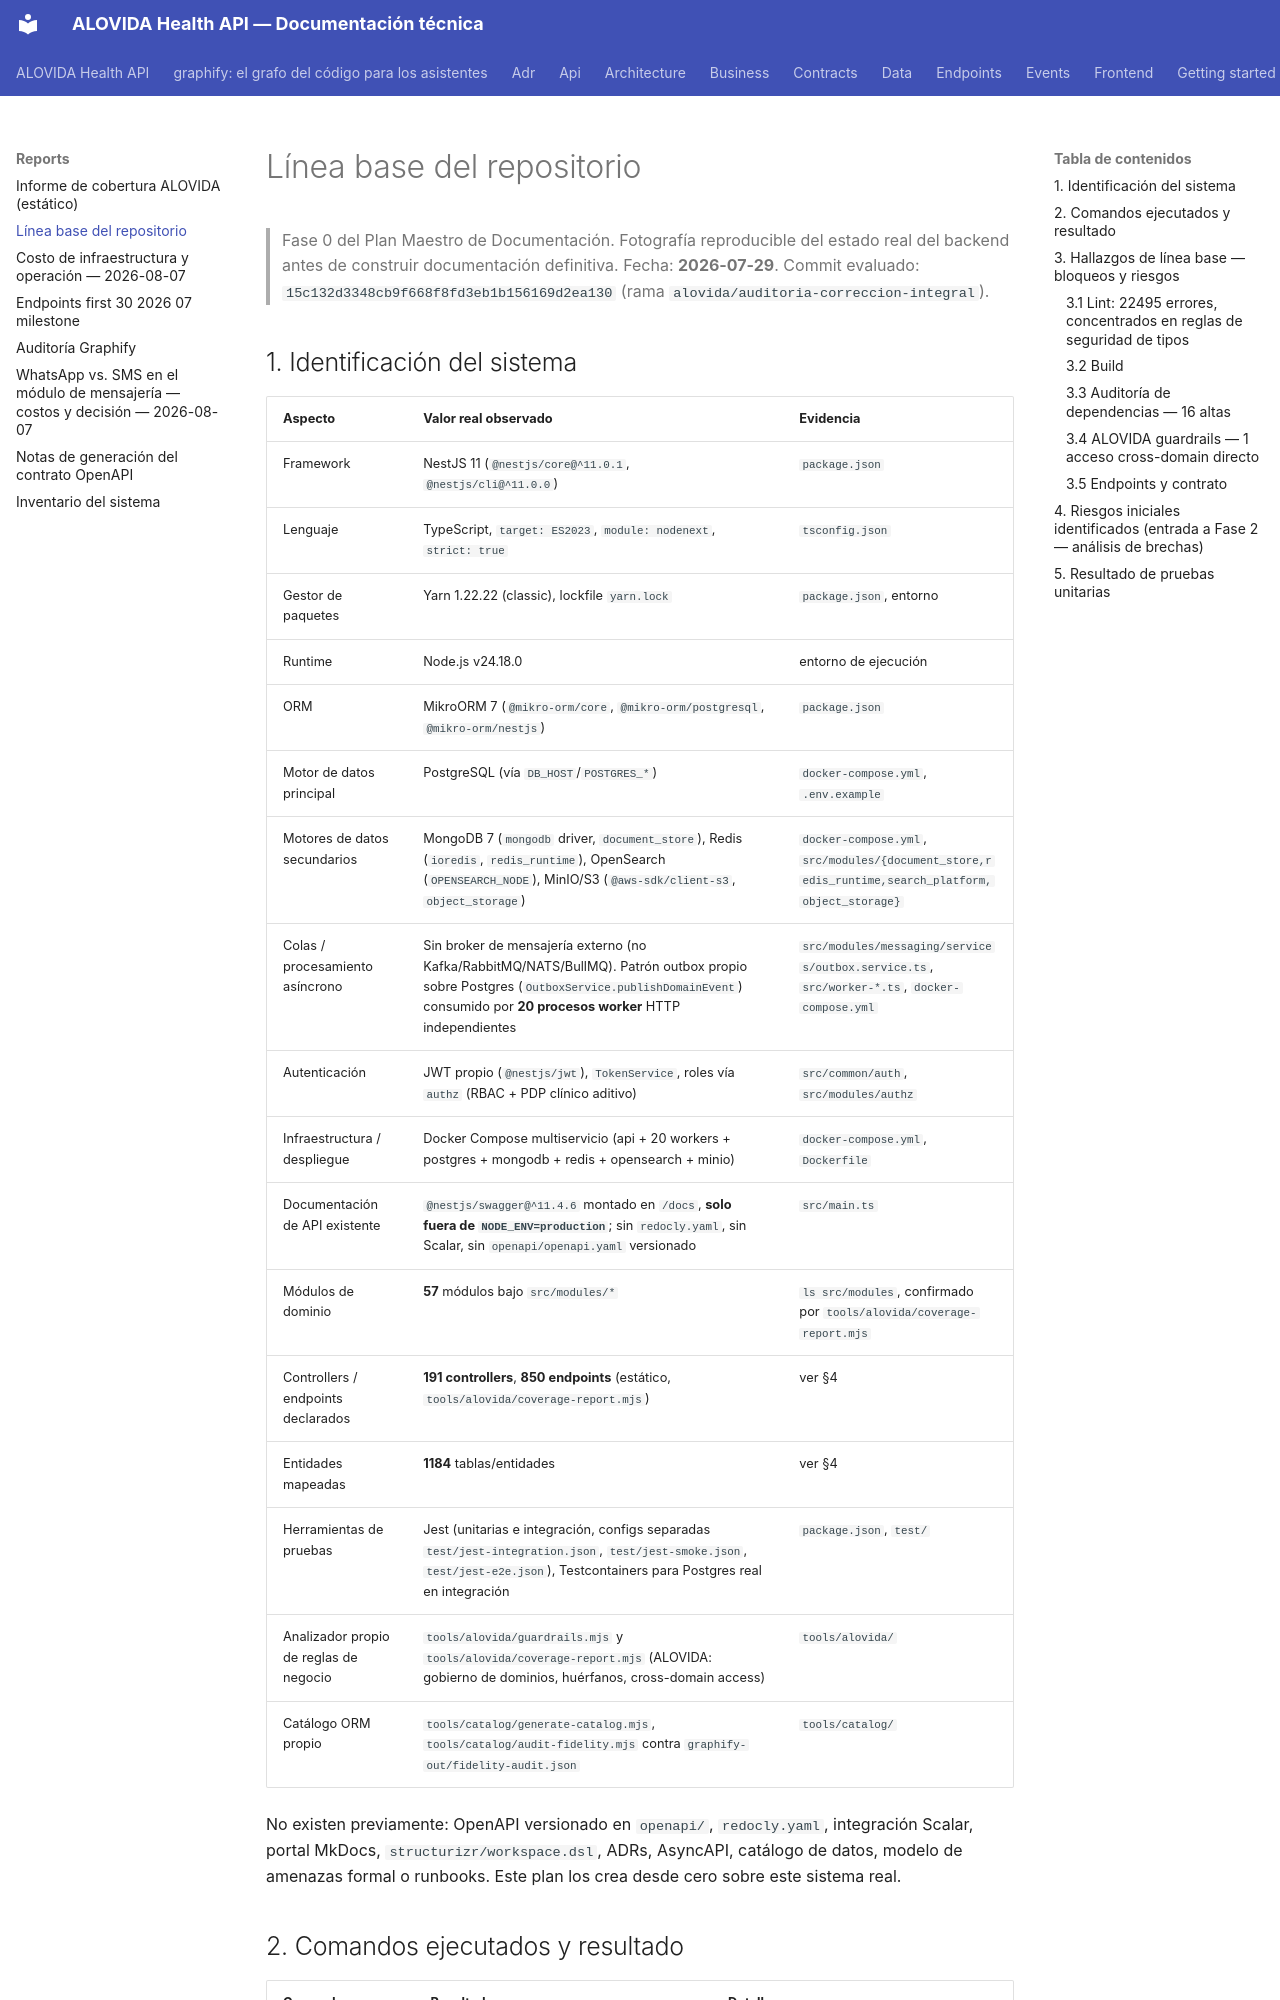

repository: mdavila-2001/mantra-core-health-api · page: reports/baseline/index.html · generator: mkdocs

# Línea base del repositorio

> Fase 0 del Plan Maestro de Documentación. Fotografía reproducible del estado real del
> backend antes de construir documentación definitiva. Fecha: **2026-07-29**.
> Commit evaluado: `15c132d3348cb9f668f8fd3eb1b156169d2ea130` (rama
> `alovida/auditoria-correccion-integral`).

## 1. Identificación del sistema

| Aspecto | Valor real observado | Evidencia |
|---|---|---|
| Framework | NestJS 11 (`@nestjs/core@^11.0.1`, `@nestjs/cli@^11.0.0`) | `package.json` |
| Lenguaje | TypeScript, `target: ES2023`, `module: nodenext`, `strict: true` | `tsconfig.json` |
| Gestor de paquetes | Yarn 1.22.22 (classic), lockfile `yarn.lock` | `package.json`, entorno |
| Runtime | Node.js v24.18.0 | entorno de ejecución |
| ORM | MikroORM 7 (`@mikro-orm/core`, `@mikro-orm/postgresql`, `@mikro-orm/nestjs`) | `package.json` |
| Motor de datos principal | PostgreSQL (vía `DB_HOST`/`POSTGRES_*`) | `docker-compose.yml`, `.env.example` |
| Motores de datos secundarios | MongoDB 7 (`mongodb` driver, `document_store`), Redis (`ioredis`, `redis_runtime`), OpenSearch (`OPENSEARCH_NODE`), MinIO/S3 (`@aws-sdk/client-s3`, `object_storage`) | `docker-compose.yml`, `src/modules/{document_store,redis_runtime,search_platform,object_storage}` |
| Colas / procesamiento asíncrono | Sin broker de mensajería externo (no Kafka/RabbitMQ/NATS/BullMQ). Patrón outbox propio sobre Postgres (`OutboxService.publishDomainEvent`) consumido por **20 procesos worker** HTTP independientes | `src/modules/messaging/services/outbox.service.ts`, `src/worker-*.ts`, `docker-compose.yml` |
| Autenticación | JWT propio (`@nestjs/jwt`), `TokenService`, roles vía `authz` (RBAC + PDP clínico aditivo) | `src/common/auth`, `src/modules/authz` |
| Infraestructura / despliegue | Docker Compose multiservicio (api + 20 workers + postgres + mongodb + redis + opensearch + minio) | `docker-compose.yml`, `Dockerfile` |
| Documentación de API existente | `@nestjs/swagger@^11.4.6` montado en `/docs`, **solo fuera de `NODE_ENV=production`**; sin `redocly.yaml`, sin Scalar, sin `openapi/openapi.yaml` versionado | `src/main.ts` |
| Módulos de dominio | **57** módulos bajo `src/modules/*` | `ls src/modules`, confirmado por `tools/alovida/coverage-report.mjs` |
| Controllers / endpoints declarados | **191 controllers**, **850 endpoints** (estático, `tools/alovida/coverage-report.mjs`) | ver §4 |
| Entidades mapeadas | **1184** tablas/entidades | ver §4 |
| Herramientas de pruebas | Jest (unitarias e integración, configs separadas `test/jest-integration.json`, `test/jest-smoke.json`, `test/jest-e2e.json`), Testcontainers para Postgres real en integración | `package.json`, `test/` |
| Analizador propio de reglas de negocio | `tools/alovida/guardrails.mjs` y `tools/alovida/coverage-report.mjs` (ALOVIDA: gobierno de dominios, huérfanos, cross-domain access) | `tools/alovida/` |
| Catálogo ORM propio | `tools/catalog/generate-catalog.mjs`, `tools/catalog/audit-fidelity.mjs` contra `graphify-out/fidelity-audit.json` | `tools/catalog/` |

No existen previamente: OpenAPI versionado en `openapi/`, `redocly.yaml`, integración Scalar, portal MkDocs, `structurizr/workspace.dsl`, ADRs, AsyncAPI, catálogo de datos, modelo de amenazas formal o runbooks. Este plan los crea desde cero sobre este sistema real.
